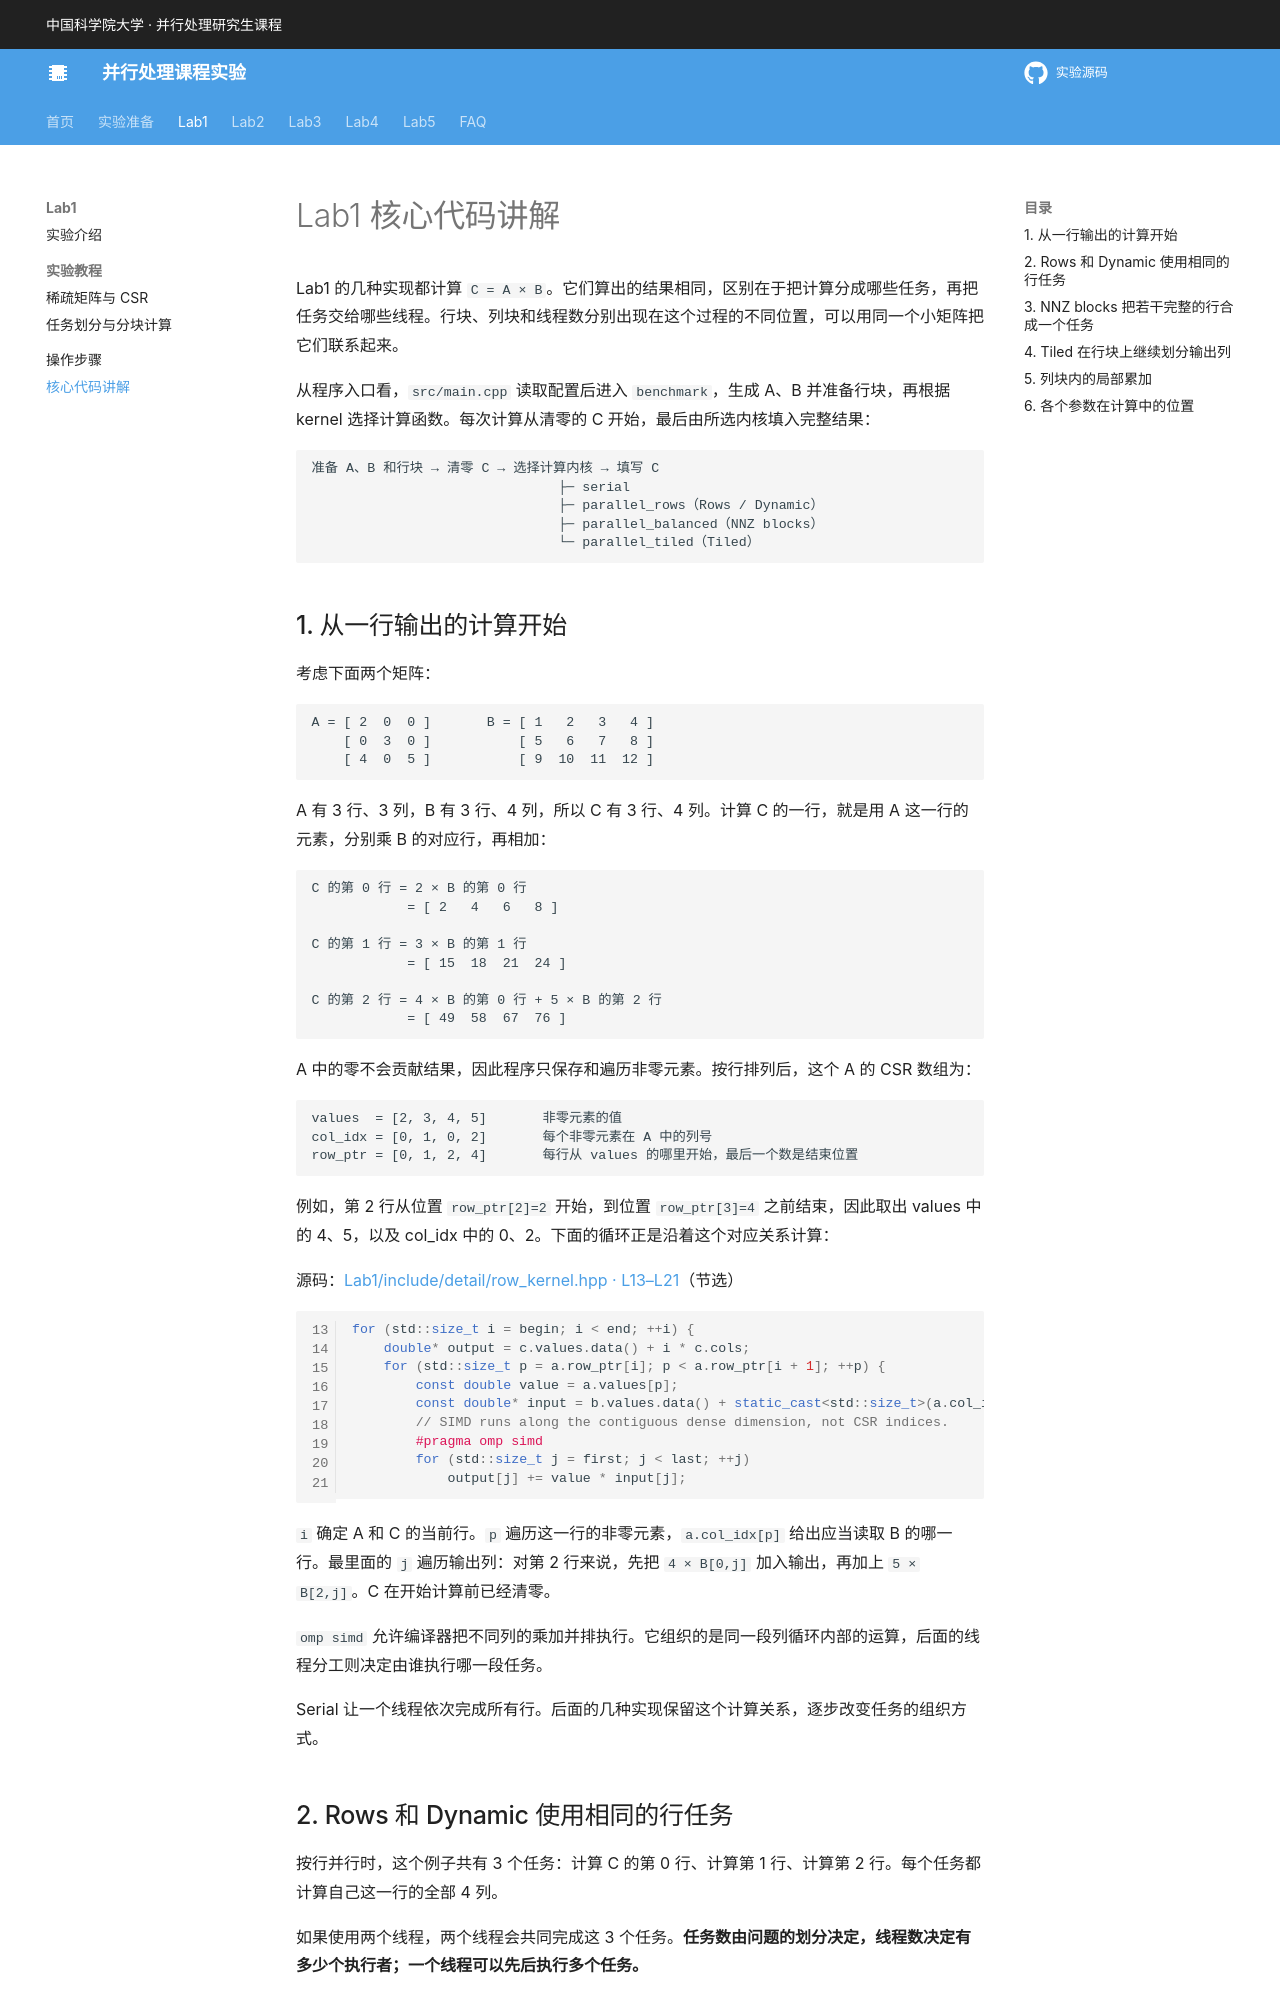

repository: MAdrid1011/parallel-computing-labs · page: lab1/code/index.html · generator: mkdocs

# Lab1 核心代码讲解

Lab1 的几种实现都计算 `C = A × B`。它们算出的结果相同，区别在于把计算分成哪些任务，再把任务交给哪些线程。行块、列块和线程数分别出现在这个过程的不同位置，可以用同一个小矩阵把它们联系起来。

从程序入口看，`src/main.cpp` 读取配置后进入 `benchmark`，生成 A、B 并准备行块，再根据 kernel 选择计算函数。每次计算从清零的 C 开始，最后由所选内核填入完整结果：

```text
准备 A、B 和行块 → 清零 C → 选择计算内核 → 填写 C
                               ├─ serial
                               ├─ parallel_rows（Rows / Dynamic）
                               ├─ parallel_balanced（NNZ blocks）
                               └─ parallel_tiled（Tiled）
```

## 1. 从一行输出的计算开始

考虑下面两个矩阵：

```text
A = [ 2  0  0 ]       B = [ 1   2   3   4 ]
    [ 0  3  0 ]           [ 5   6   7   8 ]
    [ 4  0  5 ]           [ 9  10  11  12 ]
```

A 有 3 行、3 列，B 有 3 行、4 列，所以 C 有 3 行、4 列。计算 C 的一行，就是用 A 这一行的元素，分别乘 B 的对应行，再相加：

```text
C 的第 0 行 = 2 × B 的第 0 行
            = [ 2   4   6   8 ]

C 的第 1 行 = 3 × B 的第 1 行
            = [ 15  18  21  24 ]

C 的第 2 行 = 4 × B 的第 0 行 + 5 × B 的第 2 行
            = [ 49  58  67  76 ]
```

A 中的零不会贡献结果，因此程序只保存和遍历非零元素。按行排列后，这个 A 的 CSR 数组为：

```text
values  = [2, 3, 4, 5]       非零元素的值
col_idx = [0, 1, 0, 2]       每个非零元素在 A 中的列号
row_ptr = [0, 1, 2, 4]       每行从 values 的哪里开始，最后一个数是结束位置
```

例如，第 2 行从位置 `row_ptr[2]=2` 开始，到位置 `row_ptr[3]=4` 之前结束，因此取出 values 中的 4、5，以及 col_idx 中的 0、2。下面的循环正是沿着这个对应关系计算：

{{SOURCE {"path": "Lab1/include/detail/row_kernel.hpp", "start": "    for (std::size_t i = begin;", "end": "                output[j] += value * input[j];"}}}

`i` 确定 A 和 C 的当前行。`p` 遍历这一行的非零元素，`a.col_idx[p]` 给出应当读取 B 的哪一行。最里面的 `j` 遍历输出列：对第 2 行来说，先把 `4 × B[0,j]` 加入输出，再加上 `5 × B[2,j]`。C 在开始计算前已经清零。

`omp simd` 允许编译器把不同列的乘加并排执行。它组织的是同一段列循环内部的运算，后面的线程分工则决定由谁执行哪一段任务。

Serial 让一个线程依次完成所有行。后面的几种实现保留这个计算关系，逐步改变任务的组织方式。
